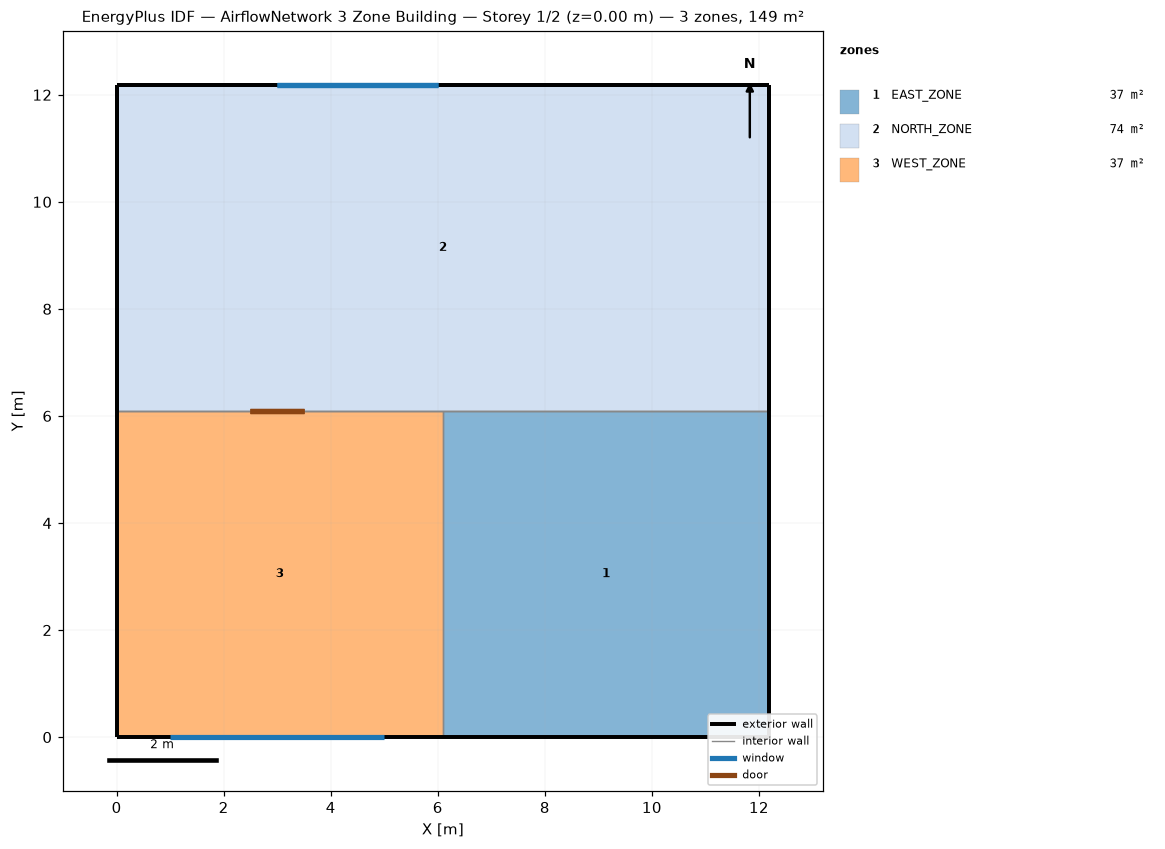
=== STOREY PLAN SPEC (per zone: floor XY polygon, exterior-wall plan segments, windows/doors) ===
zone 1: EAST_ZONE  (37.2 m²)
  floor: (6.10, 0.00) (6.10, 6.10) (12.19, 6.10) (12.19, 0.00)
  exterior wall: (6.10, 0.00) – (12.19, 0.00)  [6.1 m]
  exterior wall: (12.19, 0.00) – (12.19, 6.10)  [6.1 m]
  interior walls: 2
zone 2: NORTH_ZONE  (74.3 m²)
  floor: (0.00, 6.10) (0.00, 12.19) (12.19, 12.19) (12.19, 6.10)
  exterior wall: (0.00, 12.19) – (0.00, 6.10)  [6.1 m] x2 surfaces
  exterior wall: (12.19, 12.19) – (0.00, 12.19)  [12.2 m] x2 surfaces
    window: (6.00, 12.19) – (3.00, 12.19)  [4.0 m²] x2
  exterior wall: (12.19, 6.10) – (12.19, 12.19)  [6.1 m] x2 surfaces
  interior walls: 4
zone 3: WEST_ZONE  (37.2 m²)
  floor: (0.00, 0.00) (0.00, 6.10) (6.10, 6.10) (6.10, 0.00)
  exterior wall: (0.00, 0.00) – (6.10, 0.00)  [6.1 m]
    window: (1.00, 0.00) – (5.00, 0.00)  [6.0 m²]
  exterior wall: (0.00, 6.10) – (0.00, 0.00)  [6.1 m]
  interior walls: 2

=== DERIVED (storey summary) ===
Building: AirflowNetwork 3 Zone Building
Storey: 1 of 2  (floor level z = 0.00 m)
Storey gross floor area: 148.6 m²
Zones on this storey: 3
  - EAST_ZONE: floor 37.2 m²; exterior wall 12.2 m (37.2 m²); WWR 0.0%
  - NORTH_ZONE: floor 74.3 m²; exterior wall 24.4 m (148.6 m²); 2 window(s) 8.0 m²; WWR 5.4%
  - WEST_ZONE: floor 37.2 m²; exterior wall 12.2 m (37.2 m²); 1 window(s) 6.0 m²; WWR 16.1%
Zone adjacency (shared interzone walls):
  - EAST_ZONE ↔ NORTH_ZONE
  - EAST_ZONE ↔ WEST_ZONE
  - NORTH_ZONE ↔ WEST_ZONE